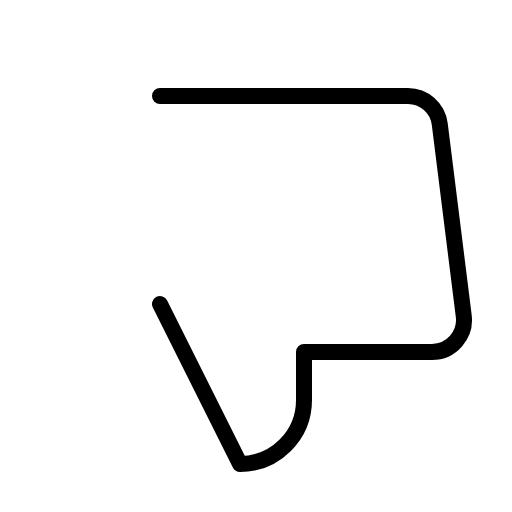
t = 0.00 s
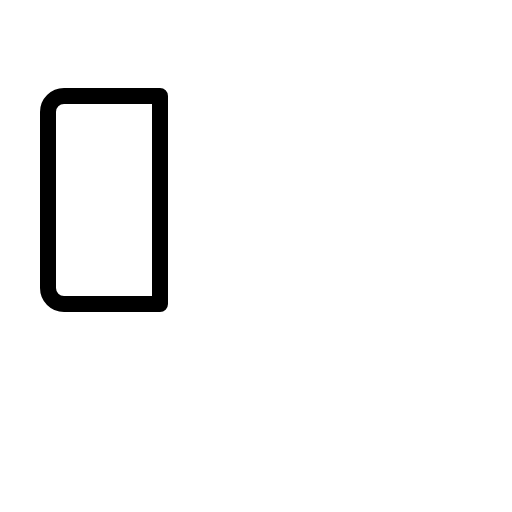
t = 0.30 s
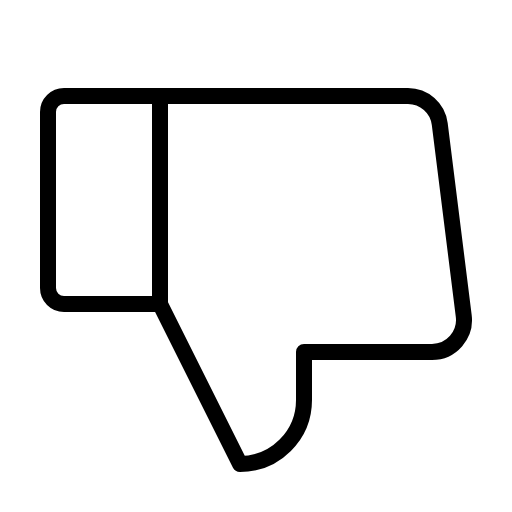
t = 0.68 s
t = 1.05 s: frame unchanged from t = 0.68 s, image omitted
t = 1.43 s: frame unchanged from t = 0.68 s, image omitted

The animated SVG that drew these frames (rendered in a browser with its animation timeline set to each time). Animation: 1 CSS @keyframes rule; one cycle of 1.80 s, repeats indefinitely.

<svg xmlns="http://www.w3.org/2000/svg" viewBox="0 0 256 256">
  <style>
    .draw-line {
      stroke-dasharray: 2000;
      stroke-dashoffset: 0;
    }
    svg:hover .draw-line {
      animation: phosphor-draw-in 1.5s ease-in-out infinite;
    }
    @keyframes phosphor-draw-in {
      0%   { stroke-dashoffset: 2000; }
      100% { stroke-dashoffset: 0; }
    }
  </style><rect width="256" height="256" fill="none"/><path d="M32,48H80a0,0,0,0,1,0,0V152a0,0,0,0,1,0,0H32a8,8,0,0,1-8-8V56a8,8,0,0,1,8-8Z" fill="none" stroke="currentColor" stroke-linecap="round" stroke-linejoin="round" stroke-width="8" class="draw-line" pathLength="1" style="animation-delay: 0s"/><path d="M80,152l40,80a32,32,0,0,0,32-32V176h64a16,16,0,0,0,15.87-18l-12-96A16,16,0,0,0,204,48H80" fill="none" stroke="currentColor" stroke-linecap="round" stroke-linejoin="round" stroke-width="8" class="draw-line" pathLength="1" style="animation-delay: 0.3s"/></svg>
